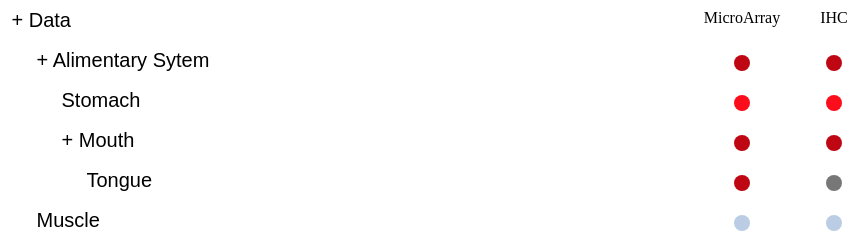
D3 v3 page, settled after 360 driven frames (6 s of simulated time); the page loaded 1 data file(s).



//Setting the return colors corresponding to the expression levels
function colorfill(colstr)
{
  switch(colstr){
    case "High":
      return "#BE0712"
      break;
    case "Moderate":
      return '#FC0D1B'
      break;
    case "Low":
      return '#BACDE4'
      break;
    case 'Negative':
      return '#777'
      break;
  }
}


var margin = {top: 30, right: 20, bottom: 30, left: 20},
    width = 960 - margin.left - margin.right,
    barHeight = 40,
    barWidth = width * .5;

// Initializing the variables
var i = 0,
    duration = 400,
    root;

// Using D3 layout tree . TODO: Use treelist.js of Patrick (thehogfather) instead of using layout tree. That should be a good option.
var tree = d3.layout.tree()
    .nodeSize([0, 20]);


//Using body as the container to the svg element on which D3 data is to visualised
var svg = d3.select("body").append("svg")
    .attr("width", width + margin.left + margin.right)
  .append("g")
    .attr("transform", "translate(" + margin.left + "," + margin.top + ")");

//Hardcoded the columnlabels as there are only two columns in the whole json data.
svg.append("text")
  .text("MicroArray")
  .attr("text-anchor","middle")
  .attr("x",width*0.8);

svg.append("text")
  .text("IHC")
  .attr("text-anchor","middle")
  .attr("x",width*0.9);

//Reading the json data
d3.json("data.json", function(data) {
  data.x0 = 0;
  data.y0 = 0;
  update(root = data);
});

// To updata every time there is a change in the configuration of the d3 treelist.
function update(source) {

  var nodes = tree.nodes(root);

  var height = Math.max(500, nodes.length * barHeight + margin.top + margin.bottom);

  d3.select("svg").transition()
      .duration(duration)
      .attr("height", height);

  d3.select(self.frameElement).transition()
      .duration(duration)
      .style("height", height + "px");

  // Compute the "layout".
  nodes.forEach(function(n, i) {
    n.x = i * barHeight;
  });

  // Update the nodes…

  var node = svg.selectAll("g.node")
      .data(nodes, function(d) { return d.id || (d.id = ++i); });


   var nodeEnter = node.enter().append("g")
      .attr("class", "node")
      .attr("transform", function(d) { return "translate(" + 0 + "," + source.x0 + ")"; })
      .style("opacity", 1e-6);

 
  // Enter any new nodes at the parent's previous position.
  var micro = node.append("circle")
    .attr("r",8)
    .style("fill",function(d){return d.values? colorfill(d.values[0].value) : "#fff"})
    .style("fill-opacity",function(d){return d.values? 1 : 0})
    .attr("cx",function(d){return width*.8});

  node.append("circle")
    .attr("r",8)
    .style("fill",function(d){return d.values? colorfill(d.values[1].value) : "#fff"})
    .style("fill-opacity",function(d){return d.values? 1 : 0})
    .attr("cx",function(d){return width*.9});


  nodeEnter.append("rect")
      .attr("y", -barHeight / 2)
      .attr("height", barHeight)
      .attr("width", barWidth)
      .style("fill", color)
      .on("click", click);

  nodeEnter.append("text")
      .attr("x",function(d){return d.depth*25})
      .attr("dy", 3.5)
      .attr("dx", 5.5)
      .text(function(d) { return (d.children || d._children)? "+ " + d.rowLabel : d.rowLabel; });



  // Transition nodes to their new position.
  nodeEnter.transition()
      .duration(duration)
      .attr("transform", function(d) { return "translate(" + 0 + "," + d.x + ")"; })
      .style("opacity", 1);

  node.transition()
      .duration(duration)
      .attr("transform", function(d) { return "translate(" + 0 + "," + d.x + ")"; })
      .style("opacity", 1)
    .select("rect")
      .style("fill", color);

  // Transition exiting nodes to the parent's new position.
  node.exit().transition()
      .duration(duration)
      .attr("transform", function(d) { return "translate(" + 0 + "," + source.x + ")"; })
      .style("opacity", 1e-6)
      .remove();

  nodes.forEach(function(d) {
    d.x0 = d.x;
    d.y0 = d.y;
  });
}

// Toggle children on click.
function click(d) {
  if (d.children) {
    d._children = d.children;
    d.children = null;
  } else {
    d.children = d._children;
    d._children = null;
  }
  update(d);
}

function color(d) {
  return d._children ? "#fff" : d.children ? "#fff" : "#fff";
}




### data: data.json
{
 "rowLabel": "Data",
 "children": [
  {
   "rowLabel": "Alimentary Sytem",
   "values": [
    "{... 2 keys}",
    "{... 2 keys}"
   ],
   "children": [
    "{... 2 keys}",
    "{... 3 keys}"
   ]
  },
  {
   "rowLabel": "Muscle",
   "values": [
    "{... 2 keys}",
    "{... 2 keys}"
   ]
  }
 ]
}